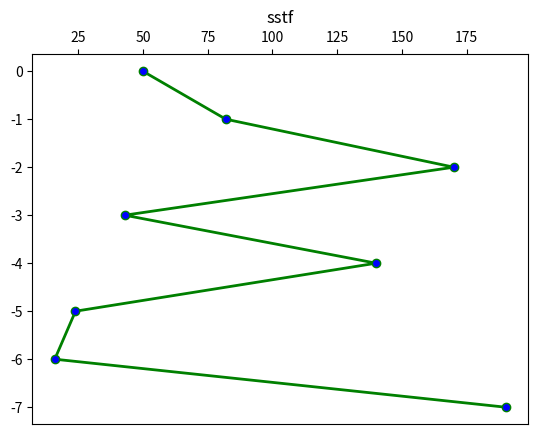

Here is the Python script that generated this plot:
from matplotlib import pyplot as plt
def sstfDiskScheduling(sequence, head):
    plt.rcParams['xtick.bottom']=plt.rcParams['xtick.labelbottom']=False
    plt.rcParams['xtick.top']=plt.rcParams['xtick.labeltop']=True
    temp=sequence.copy()
    temp.insert(0,head)
    size=len(temp)
    x=temp
    y=[]
    headmovement=0
    seek_time=0
    for i in range(0,size):
        y.append(-i)
        if i != size-1:
           while len(sequence) != 0:
              min_track = sequence[0]
        # finding track with the lowest seek time
              for j in range(len(sequence)):

                track_seek_time = abs(sequence[j] - head)
                if min_track - head > track_seek_time:
                    min_track = sequence[j]

              seek_time += abs(head - min_track)
              head = min_track
              tracks.remove(min_track)
              headmovement+=min_track
    string1='head movement='+str(headmovement)
    string2=str(temp)
    plt.plot(x,y,color="green",markerfacecolor="blue",marker="o",markersize=6,linewidth=2,label="fcfs")
    plt.ylim=(0,size)
    plt.yticks=([])
    plt.xlim=(0,199)
    plt.title("sstf")
    plt.show()
    seek_time = 0
    while len(sequence) != 0:
        min_track = sequence[0]
        # finding track with the lowest seek time
        for j in range(len(sequence)):

            track_seek_time = abs(sequence[j] - head)
            if min_track - head > track_seek_time:
                min_track = sequence[j]

        seek_time += abs(head - min_track)
        head = min_track
        tracks.remove(min_track)
    print(seek_time)


if __name__ == '__main__':
    tracks = [82,170,43,140,24,16,190]
    head = 50
    print(sstfDiskScheduling(tracks, head))

